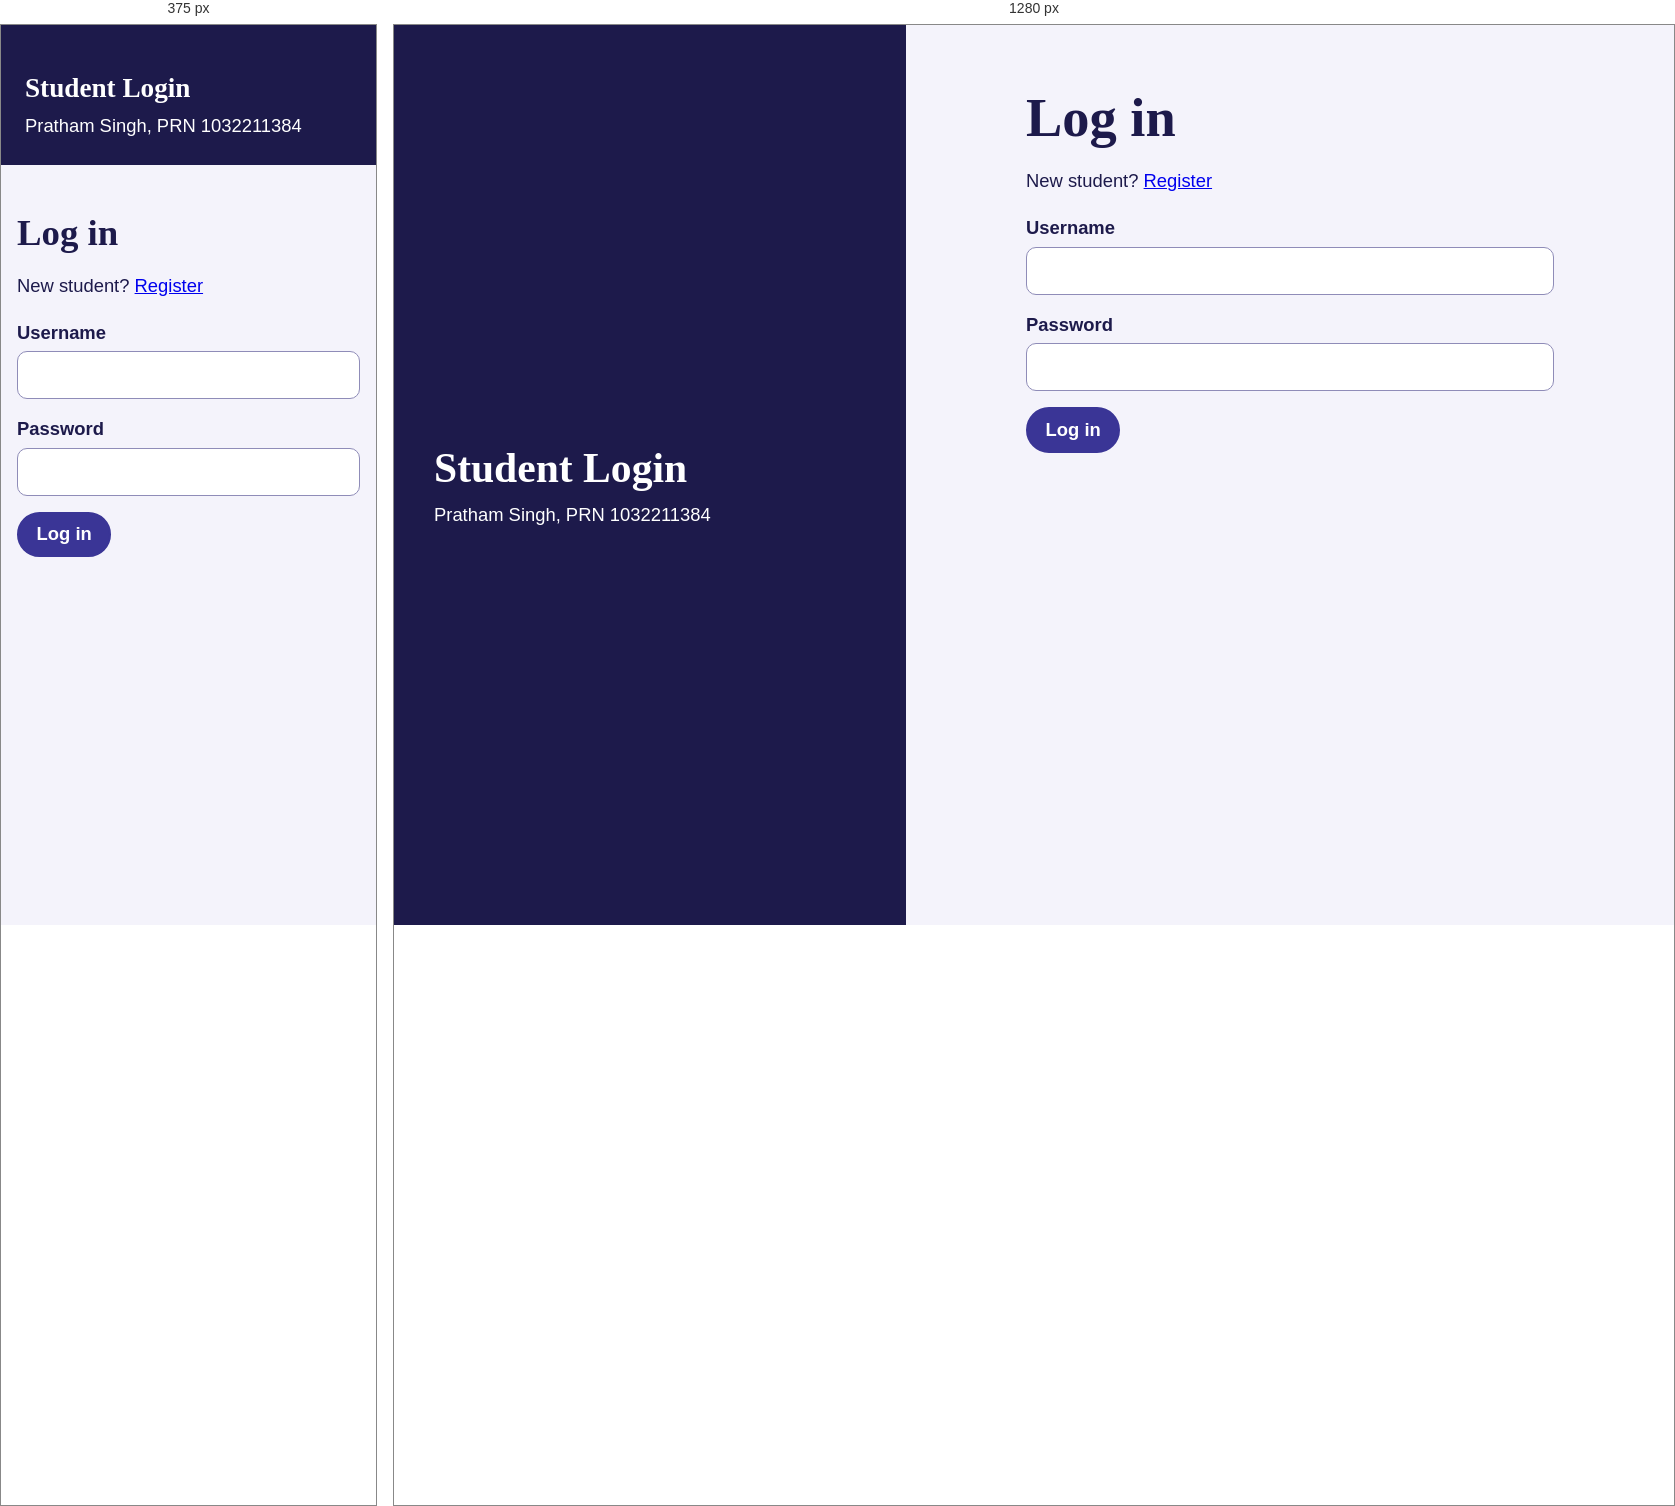
Rendered at 375 px and 1280 px, left to right.

<!-- file: login.html -->
<!DOCTYPE html>
<html lang="en">
<head>
  <meta charset="UTF-8">
  <meta name="viewport" content="width=device-width, initial-scale=1">
  <title>Student Login</title>
  <link rel="preconnect" href="https://fonts.googleapis.com">
  <link rel="preconnect" href="https://fonts.gstatic.com" crossorigin>
  <link rel="stylesheet" href="https://fonts.googleapis.com/css2?family=Alegreya+Sans:wght@400;500;700&family=Alegreya:wght@700;800&display=swap">
  <link rel="stylesheet" href="style.css">
</head>
<body class="split-layout">
  <aside class="photo-panel">
    <p class="panel-quote">Student Login</p>
    <p class="panel-owner">Pratham Singh, PRN 1032211384</p>
  </aside>

  <main class="form-panel">
    <h1>Log in</h1>
    <p>New student? <a href="index.html">Register</a></p>
    <p id="welcome-message" role="status"></p>
    <button type="button" class="action" id="logout-button" hidden>Log out</button>

    <form id="login-form" novalidate>
      <div class="input-group">
        <label for="username">Username</label>
        <input type="text" id="username" autocomplete="username">
      </div>

      <div class="input-group">
        <label for="password">Password</label>
        <input type="password" id="password" autocomplete="current-password">
      </div>

      <button type="submit" class="action primary">Log in</button>
      <p class="error" id="login-error"></p>
    </form>
  </main>

  <script src="session.js"></script>
  <script src="login.js"></script>
</body>
</html>


/* @media block from style.css */
@media (min-width: 900px) {
  .split-layout {
    display: grid;
    grid-template-columns: 2fr 3fr;
    min-height: 100vh;
  }

  .photo-panel {
    padding: 2.5rem;
    position: sticky;
    top: 0;
    height: 100vh;
  }

  .form-panel {
    padding: 2.5rem 1rem 3rem;
  }

  .catalogue-layout {
    grid-template-columns: 3fr 2fr;
  }

  #reserve-panel {
    grid-column: 1 / -1;
  }
}